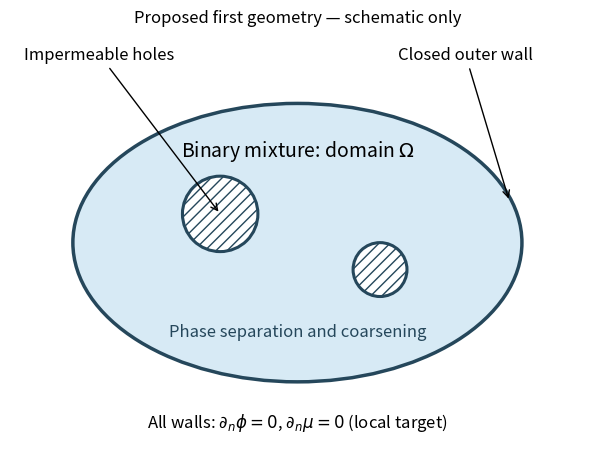

Source code (Python): (Note: this script raises an exception after producing the figure.)
from pathlib import Path
import matplotlib
matplotlib.use('Agg')
import matplotlib.pyplot as plt
from matplotlib.patches import Ellipse, Circle
out=Path('/root/nonlocal-pinn/docs/tasks/archive')
fig,ax=plt.subplots(figsize=(7.2,4.5),layout='constrained')
ax.add_patch(Ellipse((0,0),2.5,1.55,facecolor='#d7eaf5',edgecolor='#25475b',linewidth=2.5))
for xy,r in [((-.43,.16),.21),((.46,-.15),.15)]:
 ax.add_patch(Circle(xy,r,facecolor='white',edgecolor='#25475b',linewidth=2.2,hatch='///'))
ax.text(0,.48,'Binary mixture: domain $\\Omega$',ha='center',fontsize=14)
ax.text(0,-.52,'Phase separation and coarsening',ha='center',fontsize=12,color='#25475b')
ax.annotate('Impermeable holes',xy=(-.43,.16),xytext=(-1.52,1.02),arrowprops=dict(arrowstyle='->'),fontsize=12)
ax.annotate('Closed outer wall',xy=(1.18,.23),xytext=(.56,1.02),arrowprops=dict(arrowstyle='->'),fontsize=12)
ax.text(0,-1.03,r'All walls: $\partial_n\phi=0$, $\partial_n\mu=0$ (local target)',ha='center',fontsize=12)
ax.set(xlim=(-1.6,1.6),ylim=(-1.16,1.18),aspect='equal',title='Proposed first geometry — schematic only')
ax.axis('off')
fig.savefig(out/'phasefield-neumann-geometry.png',dpi=180)
plt.close(fig)
